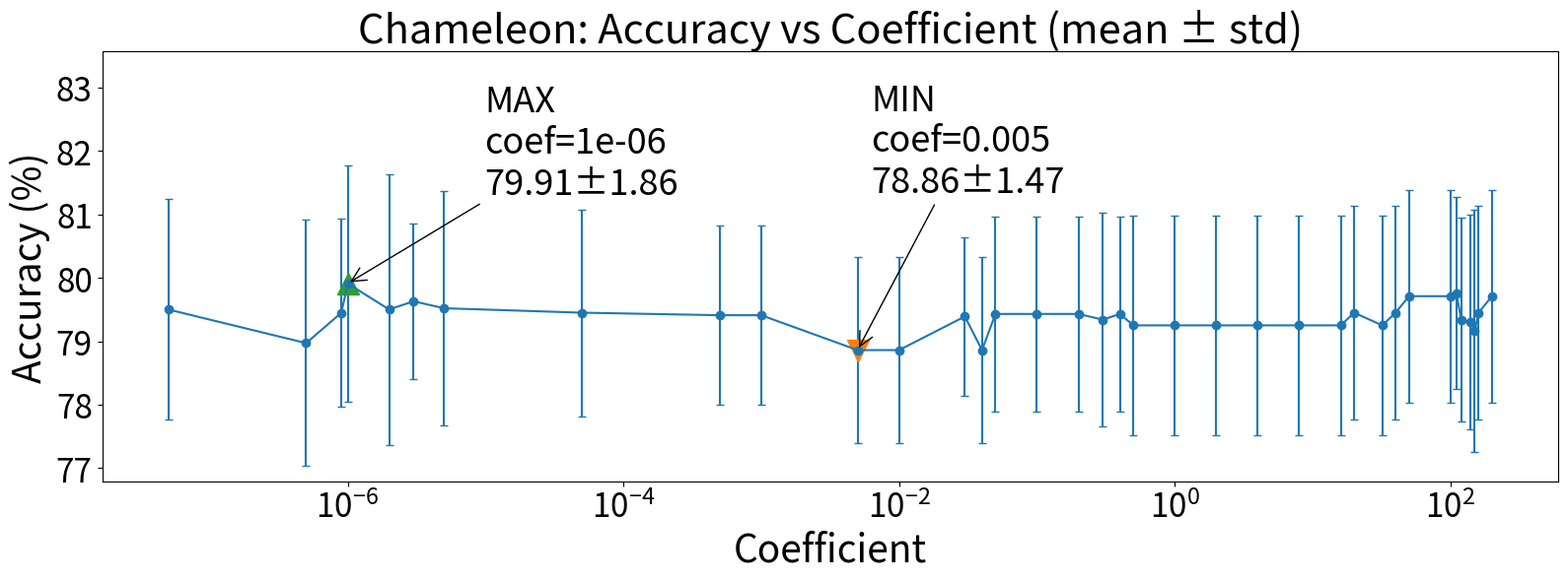

The matplotlib source for this figure:
import re
from dataclasses import dataclass
from typing import List, Tuple
import matplotlib.pyplot as plt

# -----------------------------
# 1) Paste your lines here
# -----------------------------
RAW = r"""
78.86±1.47_main_WikipediaNetwork_chameleonA_NoBN_Dir-GNN_NoSloop_hid128_Balcoef_agg0.005_s101_dp0.5_split10_n1_lay5_lr0.005_Sch_P400_NoImp810_20260103_044635.log
78.86±1.47_main_WikipediaNetwork_chameleonA_NoBN_Dir-GNN_NoSloop_hid128_Balcoef_agg0.01_s101_dp0.5_split10_n1_lay5_lr0.005_Sch_P400_NoImp810_20260103_043723.log
78.86±1.47_main_WikipediaNetwork_chameleonA_NoBN_Dir-GNN_NoSloop_hid128_Balcoef_agg0.04_s101_dp0.5_split10_n1_lay5_lr0.005_Sch_P400_NoImp810_20260103_041837.log
78.97±1.94_main_WikipediaNetwork_chameleonA_NoBN_Dir-GNN_NoSloop_hid128_Balcoef_agg5e-07_s101_dp0.5_split10_n1_lay5_lr0.005_Sch_P400_NoImp810_20260103_061647.log
79.17±1.91_main_WikipediaNetwork_chameleonA_NoBN_Dir-GNN_NoSloop_hid128_Balcoef_agg150.0_s101_dp0.5_split10_n1_lay5_lr0.005_Sch_P400_NoImp810_20260103_011735.log
79.25±1.73_main_WikipediaNetwork_chameleonA_NoBN_Dir-GNN_NoSloop_hid128_Balcoef_agg0.5_s101_dp0.5_split10_n1_lay5_lr0.005_Sch_P400_NoImp810_20260103_033122.log
79.25±1.73_main_WikipediaNetwork_chameleonA_NoBN_Dir-GNN_NoSloop_hid128_Balcoef_agg1.0_s101_dp0.5_split10_n1_lay5_lr0.005_Sch_P400_NoImp810_20260103_032137.log
79.25±1.73_main_WikipediaNetwork_chameleonA_NoBN_Dir-GNN_NoSloop_hid128_Balcoef_agg16.0_s101_dp0.5_split10_n1_lay5_lr0.005_Sch_P400_NoImp810_20260103_024511.log
79.25±1.73_main_WikipediaNetwork_chameleonA_NoBN_Dir-GNN_NoSloop_hid128_Balcoef_agg2.0_s101_dp0.5_split10_n1_lay5_lr0.005_Sch_P400_NoImp810_20260103_031239.log
79.25±1.73_main_WikipediaNetwork_chameleonA_NoBN_Dir-GNN_NoSloop_hid128_Balcoef_agg32.0_s101_dp0.5_split10_n1_lay5_lr0.005_Sch_P400_NoImp810_20260103_022606.log
79.25±1.73_main_WikipediaNetwork_chameleonA_NoBN_Dir-GNN_NoSloop_hid128_Balcoef_agg4.0_s101_dp0.5_split10_n1_lay5_lr0.005_Sch_P400_NoImp810_20260103_030337.log
79.25±1.73_main_WikipediaNetwork_chameleonA_NoBN_Dir-GNN_NoSloop_hid128_Balcoef_agg8.0_s101_dp0.5_split10_n1_lay5_lr0.005_Sch_P400_NoImp810_20260103_025429.log
79.30±1.69_main_WikipediaNetwork_chameleonA_NoBN_Dir-GNN_NoSloop_hid128_Balcoef_agg140.0_s101_dp0.5_split10_n1_lay5_lr0.005_Sch_P400_NoImp810_20260103_012713.log
79.34±1.61_main_WikipediaNetwork_chameleonA_NoBN_Dir-GNN_NoSloop_hid128_Balcoef_agg120.0_s101_dp0.5_split10_n1_lay5_lr0.005_Sch_P400_NoImp810_20260103_013745.log
79.34±1.68_main_WikipediaNetwork_chameleonA_NoBN_Dir-GNN_NoSloop_hid128_Balcoef_agg0.3_s101_dp0.5_split10_n1_lay5_lr0.005_Sch_P400_NoImp810_20260103_035013.log
79.39±1.25_main_WikipediaNetwork_chameleonA_NoBN_Dir-GNN_NoSloop_hid128_Balcoef_agg0.03_s101_dp0.5_split10_n1_lay5_lr0.005_Sch_P400_NoImp810_20260103_042726.log
79.41±1.41_main_WikipediaNetwork_chameleonA_NoBN_Dir-GNN_NoSloop_hid128_Balcoef_agg0.0005_s101_dp0.5_split10_n1_lay5_lr0.005_Sch_P400_NoImp810_20260103_050639.log
79.41±1.41_main_WikipediaNetwork_chameleonA_NoBN_Dir-GNN_NoSloop_hid128_Balcoef_agg0.001_s101_dp0.5_split10_n1_lay5_lr0.005_Sch_P400_NoImp810_20260103_045607.log
79.43±1.54_main_WikipediaNetwork_chameleonA_NoBN_Dir-GNN_NoSloop_hid128_Balcoef_agg0.05_s101_dp0.5_split10_n1_lay5_lr0.005_Sch_P400_NoImp810_20260103_004909.log
79.43±1.54_main_WikipediaNetwork_chameleonA_NoBN_Dir-GNN_NoSloop_hid128_Balcoef_agg0.1_s101_dp0.5_split10_n1_lay5_lr0.005_Sch_P400_NoImp810_20260103_040849.log
79.43±1.54_main_WikipediaNetwork_chameleonA_NoBN_Dir-GNN_NoSloop_hid128_Balcoef_agg0.2_s101_dp0.5_split10_n1_lay5_lr0.005_Sch_P400_NoImp810_20260103_035934.log
79.43±1.54_main_WikipediaNetwork_chameleonA_NoBN_Dir-GNN_NoSloop_hid128_Balcoef_agg0.4_s101_dp0.5_split10_n1_lay5_lr0.005_Sch_P400_NoImp810_20260103_034055.log
79.45±1.48_main_WikipediaNetwork_chameleonA_NoBN_Dir-GNN_NoSloop_hid128_Balcoef_agg9e-07_s101_dp0.5_split10_n1_lay5_lr0.005_Sch_P400_NoImp810_20260103_060701.log
79.45±1.63_main_WikipediaNetwork_chameleonA_NoBN_Dir-GNN_NoSloop_hid128_Balcoef_agg5e-05_s101_dp0.5_split10_n1_lay5_lr0.005_Sch_P400_NoImp810_20260103_051618.log
79.45±1.69_main_WikipediaNetwork_chameleonA_NoBN_Dir-GNN_NoSloop_hid128_Balcoef_agg160.0_s101_dp0.5_split10_n1_lay5_lr0.005_Sch_P400_NoImp810_20260103_010746.log
79.45±1.69_main_WikipediaNetwork_chameleonA_NoBN_Dir-GNN_NoSloop_hid128_Balcoef_agg20.0_s101_dp0.5_split10_n1_lay5_lr0.005_Sch_P400_NoImp810_20260103_023524.log
79.45±1.69_main_WikipediaNetwork_chameleonA_NoBN_Dir-GNN_NoSloop_hid128_Balcoef_agg40.0_s101_dp0.5_split10_n1_lay5_lr0.005_Sch_P400_NoImp810_20260103_021619.log
79.50±1.74_main_WikipediaNetwork_chameleonA_NoBN_Dir-GNN_NoSloop_hid128_Balcoef_agg5e-08_s101_dp0.5_split10_n1_lay5_lr0.005_Sch_P400_NoImp810_20260103_062603.log
79.50±2.13_main_WikipediaNetwork_chameleonA_NoBN_Dir-GNN_NoSloop_hid128_Balcoef_agg2e-06_s101_dp0.5_split10_n1_lay5_lr0.005_Sch_P400_NoImp810_20260103_054649.log
79.52±1.84_main_WikipediaNetwork_chameleonA_NoBN_Dir-GNN_NoSloop_hid128_Balcoef_agg5e-06_s101_dp0.5_split10_n1_lay5_lr0.005_Sch_P400_NoImp810_20260103_052646.log
79.63±1.23_main_WikipediaNetwork_chameleonA_NoBN_Dir-GNN_NoSloop_hid128_Balcoef_agg3e-06_s101_dp0.5_split10_n1_lay5_lr0.005_Sch_P400_NoImp810_20260103_053629.log
79.71±1.68_main_WikipediaNetwork_chameleonA_NoBN_Dir-GNN_NoSloop_hid128_Balcoef_agg100.0_s101_dp0.5_split10_n1_lay5_lr0.005_Sch_P400_NoImp810_20260103_015742.log
79.71±1.68_main_WikipediaNetwork_chameleonA_NoBN_Dir-GNN_NoSloop_hid128_Balcoef_agg200.0_s101_dp0.5_split10_n1_lay5_lr0.005_Sch_P400_NoImp810_20260103_005829.log
79.71±1.68_main_WikipediaNetwork_chameleonA_NoBN_Dir-GNN_NoSloop_hid128_Balcoef_agg50.0_s101_dp0.5_split10_n1_lay5_lr0.005_Sch_P400_NoImp810_20260103_020700.log
79.76±1.52_main_WikipediaNetwork_chameleonA_NoBN_Dir-GNN_NoSloop_hid128_Balcoef_agg110.0_s101_dp0.5_split10_n1_lay5_lr0.005_Sch_P400_NoImp810_20260103_014739.log
79.91±1.86_main_WikipediaNetwork_chameleonA_NoBN_Dir-GNN_NoSloop_hid128_Balcoef_agg1e-06_s101_dp0.5_split10_n1_lay5_lr0.005_Sch_P400_NoImp810_20260103_055644.log
""".strip()


# -----------------------------
# 2) Parse lines: mean±std and agg value
# -----------------------------
@dataclass(frozen=True)
class Row:
    agg: float
    mean: float
    std: float
    name: str

# mean±std_..._agg<value>_...
PAT = re.compile(
    r"^(?P<mean>\d+(?:\.\d+)?)±(?P<std>\d+(?:\.\d+)?)_.*?_agg(?P<agg>[0-9]*\.?[0-9]+(?:e[+-]?\d+)?)_.*$",
    re.IGNORECASE,
)

rows: List[Row] = []
bad: List[str] = []

for line in RAW.splitlines():
    line = line.strip()
    if not line:
        continue
    m = PAT.match(line)
    if not m:
        bad.append(line)
        continue
    rows.append(
        Row(
            agg=float(m.group("agg")),
            mean=float(m.group("mean")),
            std=float(m.group("std")),
            name=line,
        )
    )

if bad:
    print("WARNING: could not parse these lines:")
    for b in bad:
        print("  ", b)

# sort by agg for plotting
rows.sort(key=lambda r: r.agg)

aggs = [r.agg for r in rows]
means = [r.mean for r in rows]
stds  = [r.std for r in rows]

# min/max by mean (ties -> first after sorting by agg)
min_i = min(range(len(rows)), key=lambda i: means[i])
max_i = max(range(len(rows)), key=lambda i: means[i])

print(f"MIN: agg={aggs[min_i]:g}, mean±std={means[min_i]:.2f}±{stds[min_i]:.2f}")
print(f"MAX: agg={aggs[max_i]:g}, mean±std={means[max_i]:.2f}±{stds[max_i]:.2f}")

# -----------------------------
# 3) Plot (error bars) + annotate min/max
# -----------------------------
plt.figure(figsize=(16, 6))
plt.errorbar(aggs, means, yerr=stds, fmt="o-", capsize=3)

ymin, ymax = plt.ylim()
plt.ylim(ymin, ymax + 0.3*(ymax - ymin))  # +15% on top


# log scale is usually best for agg sweeps (covers 5e-08 ... 200)
plt.xscale("log")
plt.xlabel("Coefficient", fontsize=28)
plt.ylabel("Accuracy (%)", fontsize=28)
plt.title("Chameleon: Accuracy vs Coefficient (mean ± std)", fontsize=30)

plt.xticks(fontsize=24)
plt.yticks(fontsize=24)

# highlight min/max points (no custom colors; use markers)
plt.plot(aggs[min_i], means[min_i], marker="v", markersize=16, linestyle="None")
plt.plot(aggs[max_i], means[max_i], marker="^", markersize=16, linestyle="None")

# annotate
def annotate(i: int, label: str, x, y):
    plt.annotate(
        f"{label}\ncoef={aggs[i]:g}\n{means[i]:.2f}±{stds[i]:.2f}",
        xy=(aggs[i], means[i]),
        xytext=(x, y),
        textcoords="offset points",
        arrowprops=dict(arrowstyle="->", lw=1),
        fontsize=26,
        ha="left",
        va="bottom",
    )

annotate(min_i, "MIN", 10, 110)
annotate(max_i, "MAX", 100, 60)

plt.tight_layout()
plt.savefig("chameleon_accuracy_vs_coef.pdf", format="pdf", bbox_inches="tight",  pad_inches=0.05,)
plt.show()
